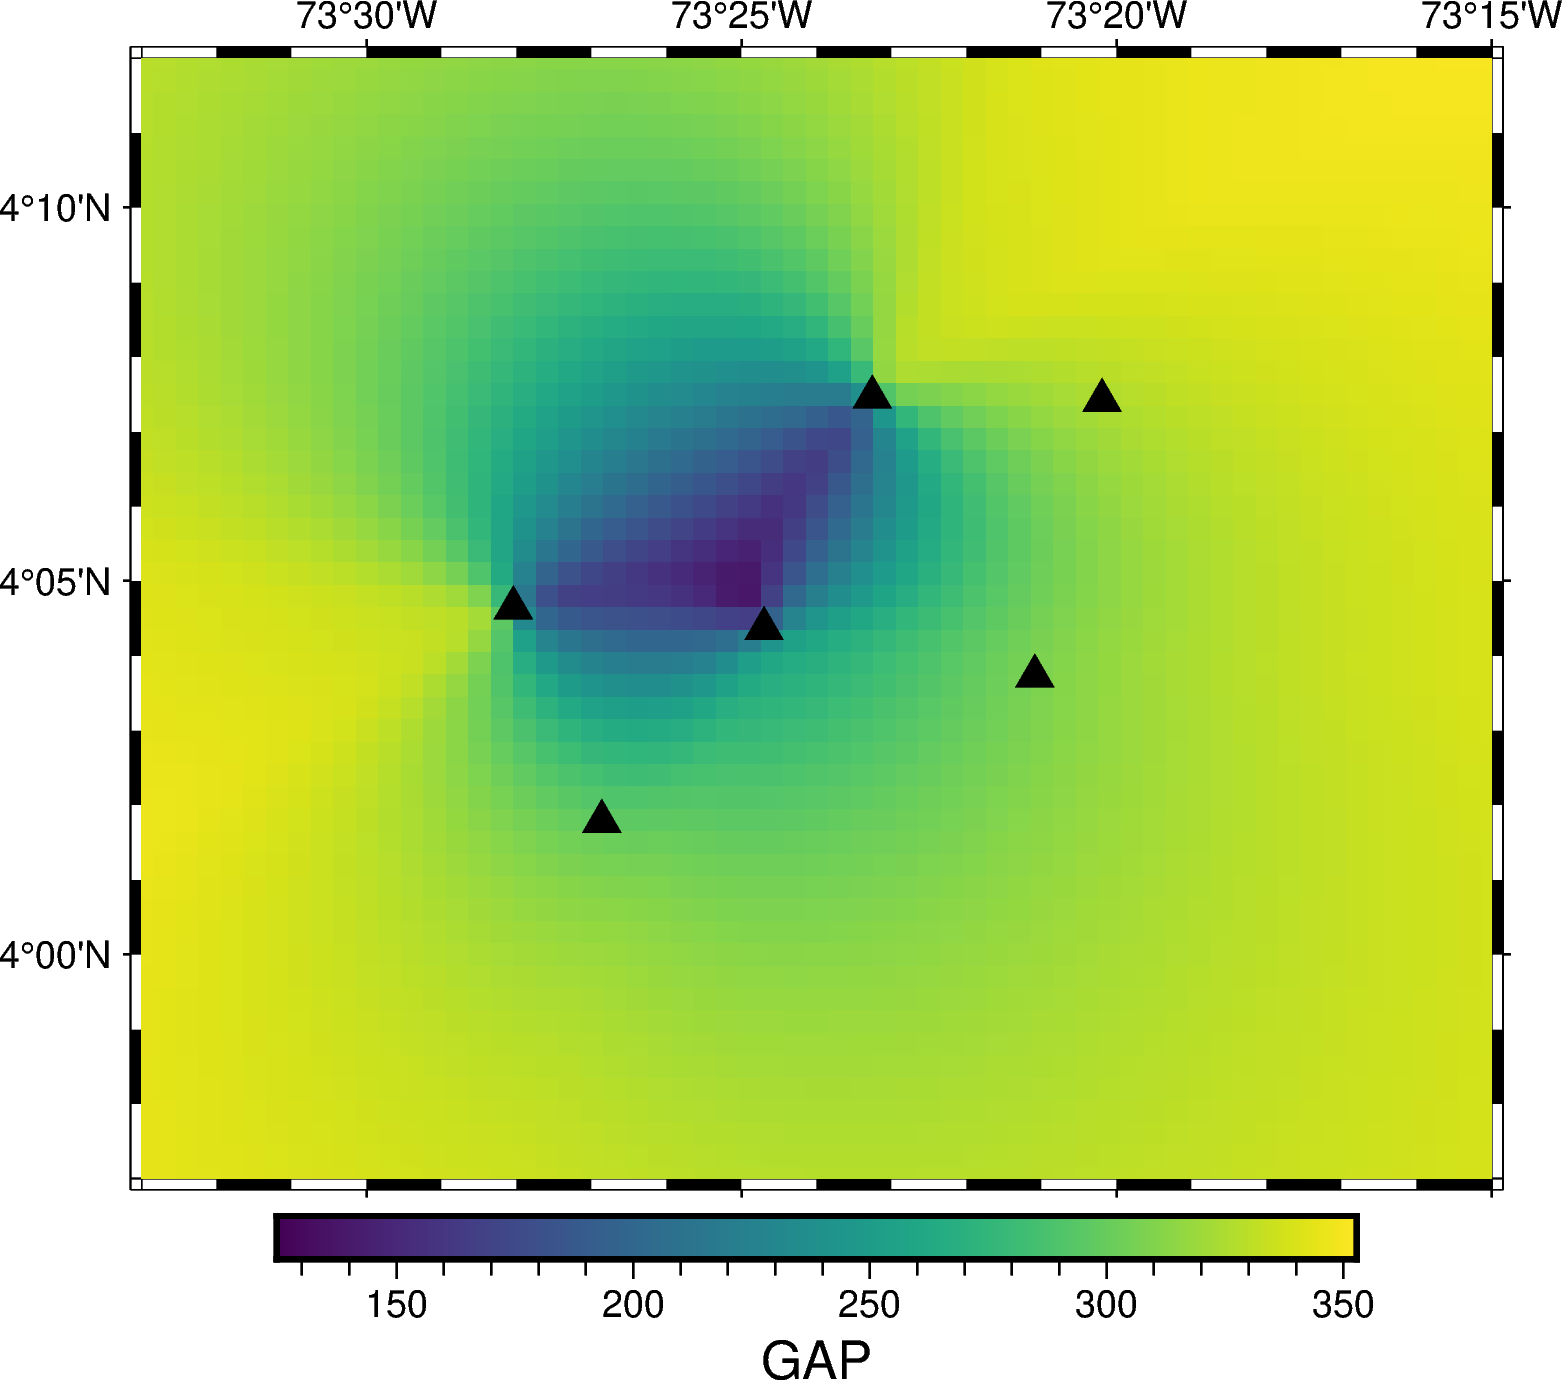

The data file committed next to this chart (first rows):
LON, LAT, GAP
-73.6, 3.8, 350.9
-73.6, 3.805, 350.8
-73.6, 3.81, 350.7
-73.6, 3.815, 350.6
-73.6, 3.82, 350.5
-73.6, 3.825, 350.4
-73.6, 3.83, 350.4
-73.6, 3.835, 350.3
-73.6, 3.84, 350.2
-73.6, 3.845, 350.1
-73.6, 3.85, 350
-73.6, 3.855, 349.9
-73.6, 3.86, 349.9
-73.6, 3.865, 349.8
-73.6, 3.87, 349.7
-73.6, 3.875, 349.6
-73.6, 3.88, 349.5
-73.6, 3.885, 349.5
-73.6, 3.89, 349.4
-73.6, 3.895, 349.4
-73.6, 3.9, 349.3
-73.6, 3.905, 349.2
-73.6, 3.91, 349.2
-73.6, 3.915, 349.2
-73.6, 3.92, 349.1
-73.6, 3.925, 349.1
-73.6, 3.93, 349.1
-73.6, 3.935, 349.1
-73.6, 3.94, 349.2
-73.6, 3.945, 349.2
-73.6, 3.95, 349.2
-73.6, 3.955, 349.3
-73.6, 3.96, 349.4
-73.6, 3.965, 349.5
-73.6, 3.97, 349.6
-73.6, 3.975, 349.8
-73.6, 3.98, 349.9
-73.6, 3.985, 350.1
-73.6, 3.99, 350.4
-73.6, 3.995, 350.6
-73.6, 4.0, 350.8
-73.6, 4.005, 350.5
-73.6, 4.01, 350.1
-73.6, 4.015, 349.8
-73.6, 4.02, 349.5
-73.6, 4.025, 349.2
-73.6, 4.03, 348.9
-73.6, 4.035, 348.5
-73.6, 4.04, 348.2
-73.6, 4.045, 347.9
-73.6, 4.05, 347.6
-73.6, 4.055, 347.3
-73.6, 4.06, 347.1
-73.6, 4.065, 346.8
-73.6, 4.07, 346.5
-73.6, 4.075, 346.3
-73.6, 4.08, 346
-73.6, 4.085, 345.8
-73.6, 4.09, 345.4
-73.6, 4.095, 344.6
... 7,940 more rows
